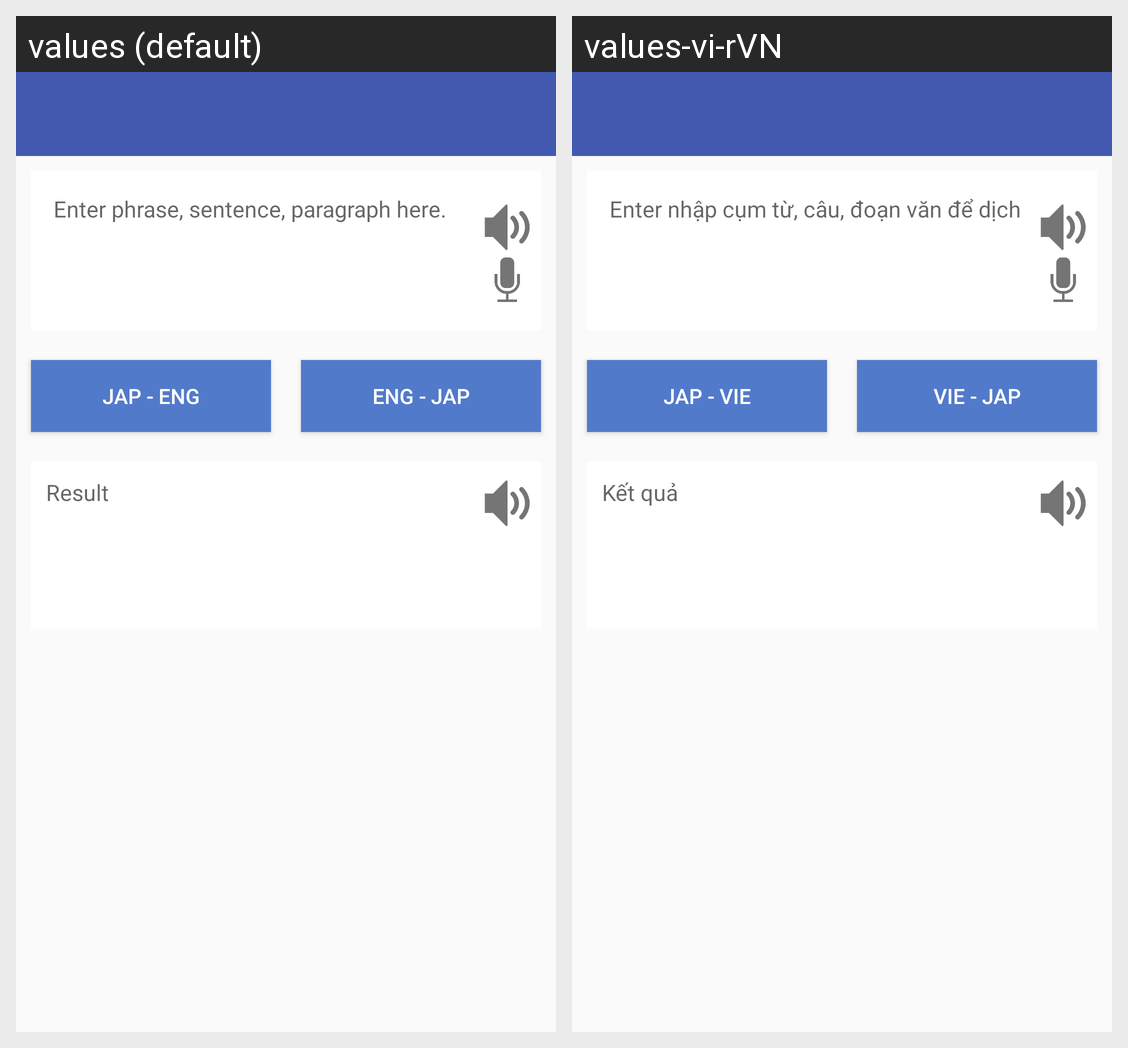

Here is an Android app screen in its default locale and in the app's own translations. Write out the translated-string differences for the strings that appear on this screen.
Android screen res/layout/activity_translate.xml rendered under 2 locales, left to right: values (default), values-vi-rVN. Device: Nexus 5 (rendered at 1080×1920; each locale shown at half size, 540×960, under a caption strip naming it); theme AppTheme.
Strings drawn on this screen, with the default value and each locale's value (text and hints the layout hard-codes, and strings that could not be matched under every locale, appear in the picture but are not listed):

enter_phrase_sentence_paragraph_here
  values: Enter phrase, sentence, paragraph here.
  values-vi-rVN: Enter nhập cụm từ, câu, đoạn văn để dịch

jap_vie
  values: JAP - ENG
  values-vi-rVN: JAP - VIE

vie_jap
  values: ENG - JAP
  values-vi-rVN: VIE - JAP

result
  values: Result
  values-vi-rVN: Kết quả
